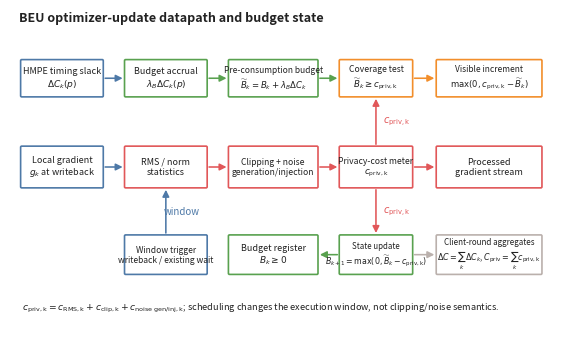

Python code for this plot:
from __future__ import annotations

import argparse
from pathlib import Path

import matplotlib

matplotlib.use("Agg")
import matplotlib.pyplot as plt
from matplotlib.patches import FancyArrowPatch, FancyBboxPatch


COLORS = {
    "signal": "#4E79A7",
    "budget": "#59A14F",
    "privacy": "#E15759",
    "control": "#F28E2B",
    "neutral": "#BAB0AC",
    "ink": "#222222",
}


def box(ax, x, y, width, height, text, color, fontsize=6.5, linewidth=1.2):
    patch = FancyBboxPatch(
        (x, y),
        width,
        height,
        boxstyle="round,pad=0.02,rounding_size=0.025",
        facecolor="white",
        edgecolor=color,
        linewidth=linewidth,
    )
    ax.add_patch(patch)
    ax.text(
        x + width / 2,
        y + height / 2,
        text,
        ha="center",
        va="center",
        fontsize=fontsize,
        color=COLORS["ink"],
    )
    return patch


def arrow(ax, start, end, color, label=None, label_offset=(0, 0), style="-|>"):
    patch = FancyArrowPatch(
        start,
        end,
        arrowstyle=style,
        mutation_scale=10,
        linewidth=1.15,
        color=color,
        connectionstyle="arc3",
    )
    ax.add_patch(patch)
    if label:
        ax.text(
            (start[0] + end[0]) / 2 + label_offset[0],
            (start[1] + end[1]) / 2 + label_offset[1],
            label,
            ha="center",
            va="center",
            fontsize=7,
            color=color,
        )


def plot(output: Path) -> None:
    fig, ax = plt.subplots(figsize=(7.15, 4.15))
    ax.set_xlim(0, 12)
    ax.set_ylim(0, 7.2)
    ax.axis("off")

    ax.text(
        0.2,
        6.92,
        "BEU optimizer-update datapath and budget state",
        fontsize=9,
        fontweight="bold",
        color=COLORS["ink"],
    )

    box(
        ax,
        0.25,
        5.25,
        1.75,
        0.8,
        "HMPE timing slack\n$\\Delta C_k(p)$",
        COLORS["signal"],
    )
    box(
        ax,
        2.5,
        5.25,
        1.75,
        0.8,
        "Budget accrual\n$\\lambda_B\\Delta C_k(p)$",
        COLORS["budget"],
    )
    box(
        ax,
        4.75,
        5.25,
        1.9,
        0.8,
        "Pre-consumption budget\n$\\widetilde{B}_k=B_k+\\lambda_B\\Delta C_k$",
        COLORS["budget"],
        fontsize=6.1,
    )
    box(
        ax,
        7.15,
        5.25,
        1.55,
        0.8,
        "Coverage test\n$\\widetilde{B}_k\\geq c_{\\rm priv,k}$",
        COLORS["control"],
        fontsize=6.2,
    )
    box(
        ax,
        9.25,
        5.25,
        2.25,
        0.8,
        "Visible increment\n$\\max(0,c_{\\rm priv,k}-\\widetilde{B}_k)$",
        COLORS["control"],
        fontsize=6.1,
    )

    arrow(ax, (2.0, 5.65), (2.5, 5.65), COLORS["signal"])
    arrow(ax, (4.25, 5.65), (4.75, 5.65), COLORS["budget"])
    arrow(ax, (6.65, 5.65), (7.15, 5.65), COLORS["budget"])
    arrow(ax, (8.7, 5.65), (9.25, 5.65), COLORS["control"])

    box(
        ax,
        0.25,
        3.2,
        1.75,
        0.9,
        "Local gradient\n$g_k$ at writeback",
        COLORS["signal"],
    )
    box(
        ax,
        2.5,
        3.2,
        1.75,
        0.9,
        "RMS / norm\nstatistics",
        COLORS["privacy"],
    )
    box(
        ax,
        4.75,
        3.2,
        1.9,
        0.9,
        "Clipping + noise\ngeneration/injection",
        COLORS["privacy"],
        fontsize=6.2,
    )
    box(
        ax,
        7.15,
        3.2,
        1.55,
        0.9,
        "Privacy-cost meter\n$c_{\\rm priv,k}$",
        COLORS["privacy"],
        fontsize=6.2,
    )
    box(
        ax,
        9.25,
        3.2,
        2.25,
        0.9,
        "Processed\ngradient stream",
        COLORS["privacy"],
    )

    arrow(ax, (2.0, 3.65), (2.5, 3.65), COLORS["signal"])
    arrow(ax, (4.25, 3.65), (4.75, 3.65), COLORS["privacy"])
    arrow(ax, (6.65, 3.65), (7.15, 3.65), COLORS["privacy"])
    arrow(ax, (8.7, 3.65), (9.25, 3.65), COLORS["privacy"])
    arrow(
        ax,
        (7.925, 4.1),
        (7.925, 5.25),
        COLORS["privacy"],
        "$c_{\\rm priv,k}$",
        (0.45, 0),
    )

    box(
        ax,
        2.5,
        1.25,
        1.75,
        0.85,
        "Window trigger\nwriteback / existing wait",
        COLORS["signal"],
        fontsize=6.1,
    )
    box(
        ax,
        4.75,
        1.25,
        1.9,
        0.85,
        "Budget register\n$B_k\\geq0$",
        COLORS["budget"],
    )
    box(
        ax,
        7.15,
        1.25,
        1.55,
        0.85,
        "State update\n$B_{k+1}=\\max(0,\\widetilde{B}_k-c_{\\rm priv,k})$",
        COLORS["budget"],
        fontsize=5.7,
    )
    box(
        ax,
        9.25,
        1.25,
        2.25,
        0.85,
        "Client-round aggregates\n$\\Delta C=\\sum_k\\Delta C_k$, "
        "$C_{\\rm priv}=\\sum_k c_{\\rm priv,k}$",
        COLORS["neutral"],
        fontsize=5.8,
    )

    arrow(ax, (3.375, 2.1), (3.375, 3.2), COLORS["signal"], "window", (0.35, 0))
    arrow(ax, (8.7, 1.675), (9.25, 1.675), COLORS["neutral"])
    arrow(
        ax,
        (7.15, 1.675),
        (6.65, 1.675),
        COLORS["budget"],
    )
    arrow(
        ax,
        (7.925, 3.2),
        (7.925, 2.1),
        COLORS["privacy"],
        "$c_{\\rm priv,k}$",
        (0.45, 0),
    )

    ax.text(
        0.25,
        0.42,
        r"$c_{\rm priv,k}=c_{\rm RMS,k}+c_{\rm clip,k}+"
        r"c_{\rm noise\ gen/inj,k}$; scheduling changes the execution window, "
        r"not clipping/noise semantics.",
        fontsize=6.6,
        color=COLORS["ink"],
    )

    output.parent.mkdir(parents=True, exist_ok=True)
    fig.savefig(output, bbox_inches="tight", pad_inches=0.04)
    fig.savefig(
        output.with_suffix(".png"),
        dpi=300,
        bbox_inches="tight",
        pad_inches=0.04,
    )
    plt.close(fig)


def main() -> None:
    parser = argparse.ArgumentParser()
    parser.add_argument(
        "--output",
        type=Path,
        default=Path("paper_figures_unet/Fig3_BEU_tildeB.pdf"),
    )
    args = parser.parse_args()
    plot(args.output)
    print(args.output)


if __name__ == "__main__":
    main()
